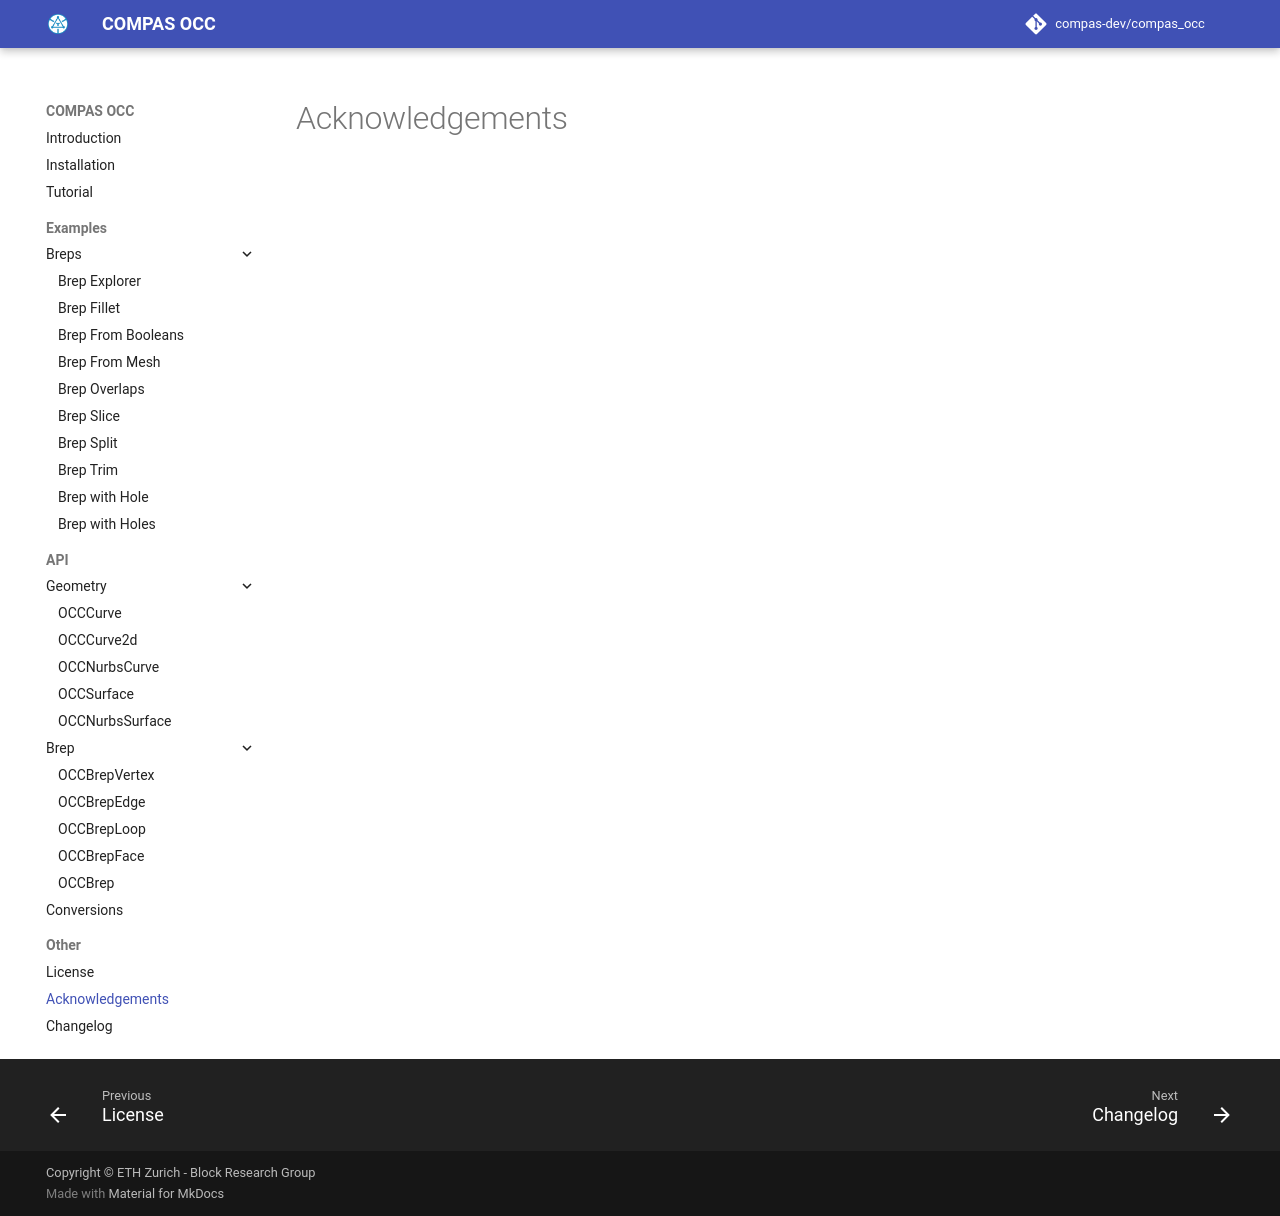

repository: compas-dev/compas_occ · page: acknowledgements/index.html · generator: mkdocs

# Acknowledgements
